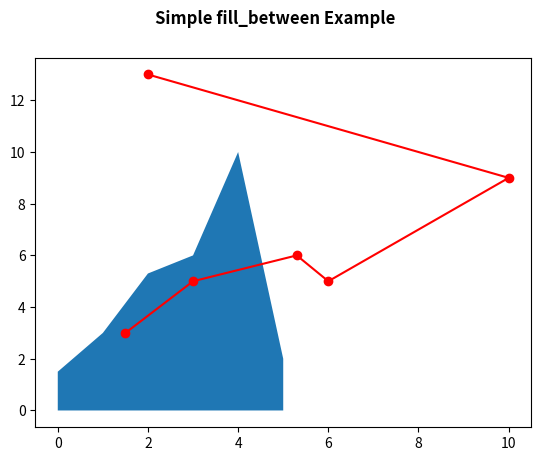

This chart was generated by the following Python code:
# Import Library

import matplotlib.pyplot as plt

# Define data coordinates

x = [0, 1, 2, 3, 4, 5]
y = [1.5, 3, 5.3, 6, 10, 2]
y2 = [3, 5,  6,  5,  9, 13]

print('y2= ', y2)

# Plot

plt.plot( y, y2, '-o', color='red')

# fill_between

plt.fill_between(x, y)

# Add title

plt.suptitle('Simple fill_between Example', fontweight='bold')

# Display

plt.show()